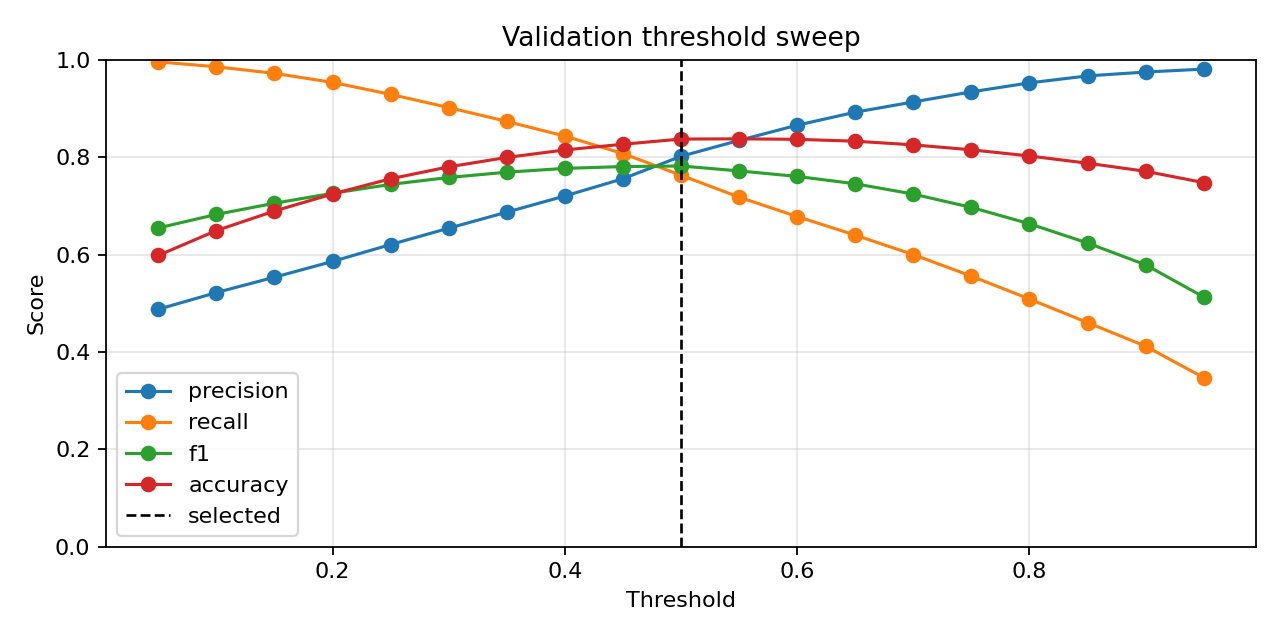

The file beside this chart, header and first rows:
threshold, precision, nfall_precision, recall, f1, accuracy
0.05, 0.4876, 0.9923, 0.9956, 0.6546, 0.5982
0.1, 0.5219, 0.9802, 0.9856, 0.6825, 0.6492
0.15, 0.5535, 0.9674, 0.9721, 0.7054, 0.6894
0.2, 0.5858, 0.9528, 0.9534, 0.7257, 0.7244
0.25, 0.6206, 0.9364, 0.9289, 0.744, 0.7556
0.3, 0.6541, 0.9206, 0.9018, 0.7582, 0.78
0.35, 0.687, 0.9057, 0.8733, 0.7691, 0.7994
0.4, 0.7202, 0.8914, 0.8432, 0.7769, 0.8148
0.45, 0.7557, 0.8754, 0.8073, 0.7806, 0.8265
0.5, 0.8017, 0.8574, 0.7629, 0.7818, 0.8371
0.55, 0.8344, 0.8391, 0.7178, 0.7717, 0.8376
0.6, 0.8656, 0.8242, 0.678, 0.7604, 0.8366
0.65, 0.8923, 0.8102, 0.6399, 0.7453, 0.8327
0.7, 0.9134, 0.7956, 0.5999, 0.7241, 0.8252
0.75, 0.9341, 0.78, 0.5556, 0.6968, 0.815
0.8, 0.9525, 0.7638, 0.5086, 0.6631, 0.8024
0.85, 0.9668, 0.7476, 0.4603, 0.6237, 0.7875
0.9, 0.9747, 0.7316, 0.4117, 0.5789, 0.7709
0.95, 0.9808, 0.7112, 0.3471, 0.5128, 0.7477
